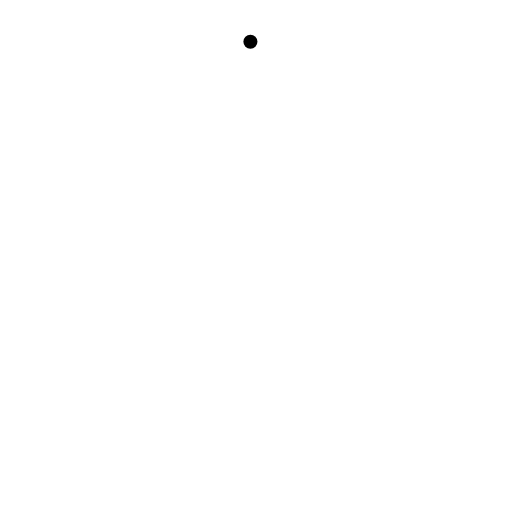
t = 0.00 s
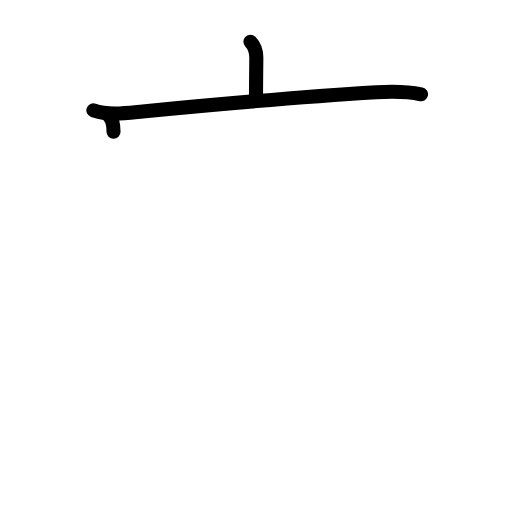
t = 2.40 s
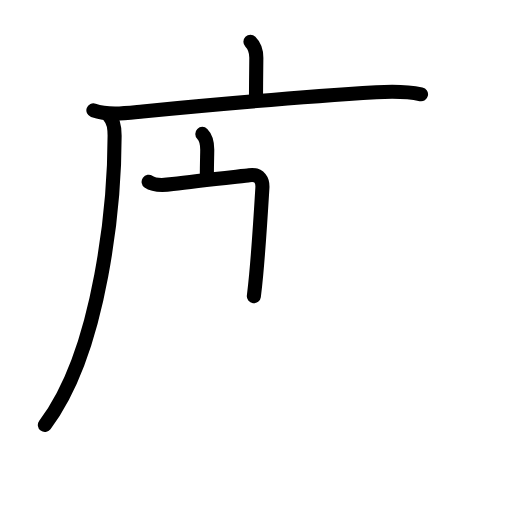
t = 4.80 s
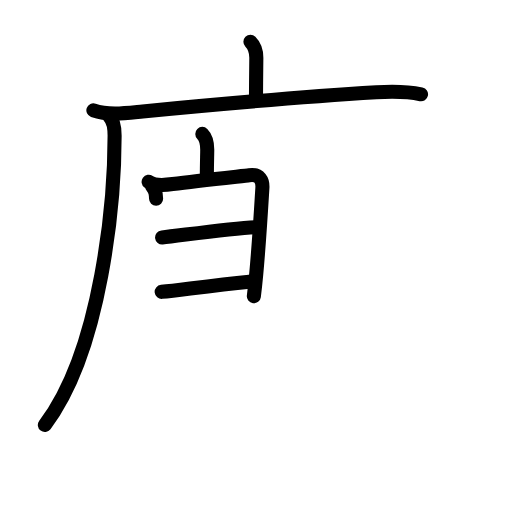
t = 7.20 s
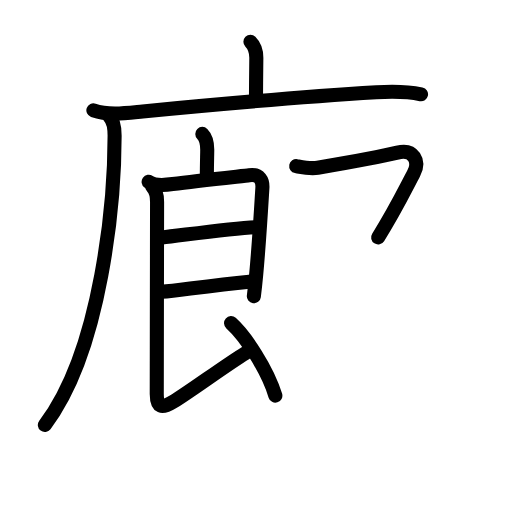
t = 9.60 s
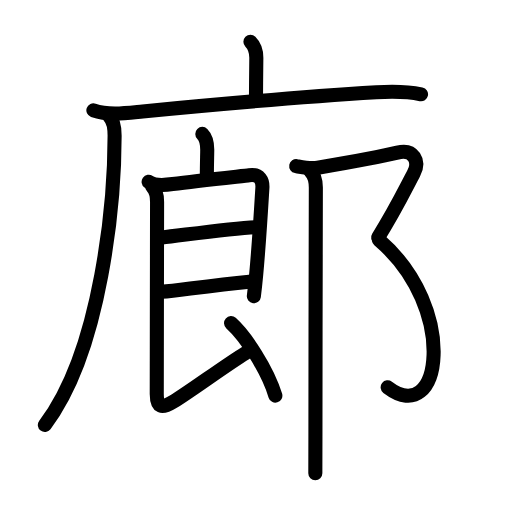
t = 12.00 s

The animated SVG that drew these frames (rendered in a browser with its animation timeline set to each time). Animation: 40 SMIL elements (animate=40); one cycle of 12.00 s.

<?xml version="1.0" encoding="UTF-8"?>
<!--
AniKanjiVG is licensed by CC-BY-SA Paul C. Sommerhoff (https://bitbucket.org/sommerhoff/anikanjivg).
AniKanjiVG uses KanjiVG which is licensed by CC-BY-SA Ulrich Apel (http://kanjivg.tagaini.net).
See also http://creativecommons.org/licenses/by-sa/3.0/
-->
<svg xmlns:kvg='http://kanjivg.tagaini.net' xmlns='http://www.w3.org/2000/svg' width='109' height='109' viewBox='0 0 109 109' style='fill:none;stroke:#000000;stroke-width:3;stroke-linecap:round;stroke-linejoin:round;' id="kvg:kanji_05eca"><g id="kvg:05eca" kvg:element="廊"><g id="kvg:05eca-g1" kvg:element="广" kvg:position="tare" kvg:radical="general"><path id="kvg:05eca-s1" kvg:type="㇑a" d="M53.31,8.88c1.03,1.03,1.26,1.99,1.26,3.4c0,1.71-0.07,5.46-0.07,8.21"><animate attributeName="d" begin="0.0s" dur="0.5s" from="M53.31,8.88C53.31,8.88,53.31,8.88,53.31,8.88" to="M53.31,8.88c1.03,1.03,1.26,1.99,1.26,3.4" />
<animate attributeName="d" begin="0.5s" dur="0.5s" from="M53.31,8.88c1.03,1.03,1.26,1.99,1.26,3.4c0,0,0,0,0,0,0" to="M53.31,8.88c1.03,1.03,1.26,1.99,1.26,3.4c0,1.71-0.07,5.46-0.07,8.21" />
</path>
<g id="kvg:05eca-g2" kvg:element="厂"><path id="kvg:05eca-s2" kvg:type="㇐" d="M19.88,23.48c3.23,1.15,7.17,0.56,10.49,0.24c15.26-1.47,34.91-3.19,49.76-4.09c3.19-0.19,6.36-0.23,9.5,0.44"><animate attributeName="d" begin="1.0s" dur="0.3333333333333333s" from="M19.88,23.48C19.88,23.48,19.88,23.48,19.88,23.48" to="M19.88,23.48c3.23,1.15,7.17,0.56,10.49,0.24" />
<animate attributeName="d" begin="1.3333333333333333s" dur="0.3333333333333333s" from="M19.88,23.48c3.23,1.15,7.17,0.56,10.49,0.24c0,0,0,0,0,0,0" to="M19.88,23.48c3.23,1.15,7.17,0.56,10.49,0.24c15.26-1.47,34.91-3.19,49.76-4.09" />
<animate attributeName="d" begin="1.6666666666666665s" dur="0.3333333333333333s" from="M19.88,23.48c3.23,1.15,7.17,0.56,10.49,0.24c15.26-1.47,34.91-3.19,49.76-4.09c0,0,0,0,0,0,0" to="M19.88,23.48c3.23,1.15,7.17,0.56,10.49,0.24c15.26-1.47,34.91-3.19,49.76-4.09c3.19-0.19,6.36-0.23,9.5,0.44" />
<animate attributeName="d" begin="0s" dur="1.0s" from="M-100,-100" to="M-100,-100" />
</path>
<path id="kvg:05eca-s3" kvg:type="㇒" d="M23.24,24.75c1,1,1.16,2.5,1.16,4.13c0,13.5-2.66,45.49-14.85,61.59"><animate attributeName="d" begin="2.0s" dur="0.5s" from="M23.24,24.75C23.24,24.75,23.24,24.75,23.24,24.75" to="M23.24,24.75c1,1,1.16,2.5,1.16,4.13" />
<animate attributeName="d" begin="2.5s" dur="0.5s" from="M23.24,24.75c1,1,1.16,2.5,1.16,4.13c0,0,0,0,0,0,0" to="M23.24,24.75c1,1,1.16,2.5,1.16,4.13c0,13.5-2.66,45.49-14.85,61.59" />
<animate attributeName="d" begin="0s" dur="2.0s" from="M-100,-100" to="M-100,-100" />
</path>
</g>
</g>
<g id="kvg:05eca-g3" kvg:element="郎" kvg:phon="郎"><g id="kvg:05eca-g4" kvg:element="良" kvg:partial="true" kvg:position="left"><path id="kvg:05eca-s4" kvg:type="㇑a" d="M43.07,28.51c0.9,0.9,1.05,1.86,1.05,3.35c0,0.95-0.08,3.11-0.08,5.44"><animate attributeName="d" begin="3.0s" dur="0.5s" from="M43.07,28.51C43.07,28.51,43.07,28.51,43.07,28.51" to="M43.07,28.51c0.9,0.9,1.05,1.86,1.05,3.35" />
<animate attributeName="d" begin="3.5s" dur="0.5s" from="M43.07,28.51c0.9,0.9,1.05,1.86,1.05,3.35c0,0,0,0,0,0,0" to="M43.07,28.51c0.9,0.9,1.05,1.86,1.05,3.35c0,0.95-0.08,3.11-0.08,5.44" />
<animate attributeName="d" begin="0s" dur="3.0s" from="M-100,-100" to="M-100,-100" />
</path>
<g id="kvg:05eca-g5" kvg:element="艮" kvg:partial="true"><path id="kvg:05eca-s5" kvg:type="㇕" d="M31.64,38.7c1.11,0.8,2.94,0.79,5.13,0.49c5.49-0.74,15.29-1.74,16.27-1.87c2.33-0.32,2.91,1.18,2.82,2.67c-0.3,4.97-0.76,12.46-1.33,18.55c-0.15,1.64-0.32,3.17-0.49,4.53"><animate attributeName="d" begin="4.0s" dur="0.2s" from="M31.64,38.7C31.64,38.7,31.64,38.7,31.64,38.7" to="M31.64,38.7c1.11,0.8,2.94,0.79,5.13,0.49" />
<animate attributeName="d" begin="4.2s" dur="0.2s" from="M31.64,38.7c1.11,0.8,2.94,0.79,5.13,0.49c0,0,0,0,0,0,0" to="M31.64,38.7c1.11,0.8,2.94,0.79,5.13,0.49c5.49-0.74,15.29-1.74,16.27-1.87" />
<animate attributeName="d" begin="4.4s" dur="0.2s" from="M31.64,38.7c1.11,0.8,2.94,0.79,5.13,0.49c5.49-0.74,15.29-1.74,16.27-1.87c0,0,0,0,0,0,0" to="M31.64,38.7c1.11,0.8,2.94,0.79,5.13,0.49c5.49-0.74,15.29-1.74,16.27-1.87c2.33-0.32,2.91,1.18,2.82,2.67" />
<animate attributeName="d" begin="4.6s" dur="0.2s" from="M31.64,38.7c1.11,0.8,2.94,0.79,5.13,0.49c5.49-0.74,15.29-1.74,16.27-1.87c2.33-0.32,2.91,1.18,2.82,2.67c0,0,0,0,0,0,0" to="M31.64,38.7c1.11,0.8,2.94,0.79,5.13,0.49c5.49-0.74,15.29-1.74,16.27-1.87c2.33-0.32,2.91,1.18,2.82,2.67c-0.3,4.97-0.76,12.46-1.33,18.55" />
<animate attributeName="d" begin="4.8s" dur="0.2s" from="M31.64,38.7c1.11,0.8,2.94,0.79,5.13,0.49c5.49-0.74,15.29-1.74,16.27-1.87c2.33-0.32,2.91,1.18,2.82,2.67c-0.3,4.97-0.76,12.46-1.33,18.55c0,0,0,0,0,0,0" to="M31.64,38.7c1.11,0.8,2.94,0.79,5.13,0.49c5.49-0.74,15.29-1.74,16.27-1.87c2.33-0.32,2.91,1.18,2.82,2.67c-0.3,4.97-0.76,12.46-1.33,18.55c-0.15,1.64-0.32,3.17-0.49,4.53" />
<animate attributeName="d" begin="0s" dur="4.0s" from="M-100,-100" to="M-100,-100" />
</path>
<path id="kvg:05eca-s6" kvg:type="㇐a" d="M34.51,50.56c3.85-0.4,14.06-1.91,19.9-2.19"><animate attributeName="d" begin="5.0s" dur="1.0s" from="M34.51,50.56C34.51,50.56,34.51,50.56,34.51,50.56" to="M34.51,50.56c3.85-0.4,14.06-1.91,19.9-2.19" />
<animate attributeName="d" begin="0s" dur="5.0s" from="M-100,-100" to="M-100,-100" />
</path>
<path id="kvg:05eca-s7" kvg:type="㇐a" d="M34.42,62.13c4.17-0.43,10.71-1.38,18.66-2.17"><animate attributeName="d" begin="6.0s" dur="1.0s" from="M34.42,62.13C34.42,62.13,34.42,62.13,34.42,62.13" to="M34.42,62.13c4.17-0.43,10.71-1.38,18.66-2.17" />
<animate attributeName="d" begin="0s" dur="6.0s" from="M-100,-100" to="M-100,-100" />
</path>
<path id="kvg:05eca-s8" kvg:type="㇙" d="M32.39,39.7c0.89,0.89,1.05,2.05,1.05,3.28c0,0.83-0.06,31.26-0.07,40.89c0,2.89,1.06,3.19,3.49,1.67c4.13-2.57,10.98-7.66,15.45-10.41"><animate attributeName="d" begin="7.0s" dur="0.25s" from="M32.39,39.7C32.39,39.7,32.39,39.7,32.39,39.7" to="M32.39,39.7c0.89,0.89,1.05,2.05,1.05,3.28" />
<animate attributeName="d" begin="7.25s" dur="0.25s" from="M32.39,39.7c0.89,0.89,1.05,2.05,1.05,3.28c0,0,0,0,0,0,0" to="M32.39,39.7c0.89,0.89,1.05,2.05,1.05,3.28c0,0.83-0.06,31.26-0.07,40.89" />
<animate attributeName="d" begin="7.5s" dur="0.25s" from="M32.39,39.7c0.89,0.89,1.05,2.05,1.05,3.28c0,0.83-0.06,31.26-0.07,40.89c0,0,0,0,0,0,0" to="M32.39,39.7c0.89,0.89,1.05,2.05,1.05,3.28c0,0.83-0.06,31.26-0.07,40.89c0,2.89,1.06,3.19,3.49,1.67" />
<animate attributeName="d" begin="7.75s" dur="0.25s" from="M32.39,39.7c0.89,0.89,1.05,2.05,1.05,3.28c0,0.83-0.06,31.26-0.07,40.89c0,2.89,1.06,3.19,3.49,1.67c0,0,0,0,0,0,0" to="M32.39,39.7c0.89,0.89,1.05,2.05,1.05,3.28c0,0.83-0.06,31.26-0.07,40.89c0,2.89,1.06,3.19,3.49,1.67c4.13-2.57,10.98-7.66,15.45-10.41" />
<animate attributeName="d" begin="0s" dur="7.0s" from="M-100,-100" to="M-100,-100" />
</path>
<path id="kvg:05eca-s9" kvg:type="㇔" d="M49.19,68.79c3,2.67,7.71,9.79,9.43,15.43"><animate attributeName="d" begin="8.0s" dur="1.0s" from="M49.19,68.79C49.19,68.79,49.19,68.79,49.19,68.79" to="M49.19,68.79c3,2.67,7.71,9.79,9.43,15.43" />
<animate attributeName="d" begin="0s" dur="8.0s" from="M-100,-100" to="M-100,-100" />
</path>
</g>
</g>
<g id="kvg:05eca-g6" kvg:element="⻏" kvg:variant="true" kvg:original="邑" kvg:position="right"><path id="kvg:05eca-s10" kvg:type="㇇" d="M63.06,35.37c1.53,0.28,3.02,0.61,4.58,0.34c7.11-1.21,12.86-2.21,16.95-3.21c3.53-0.87,4.83,1.84,3.49,4.4C86.12,40.62,84,45,80.5,50.54"><animate attributeName="d" begin="9.0s" dur="0.25s" from="M63.06,35.37C63.06,35.37,63.06,35.37,63.06,35.37" to="M63.06,35.37c1.53,0.28,3.02,0.61,4.58,0.34" />
<animate attributeName="d" begin="9.25s" dur="0.25s" from="M63.06,35.37c1.53,0.28,3.02,0.61,4.58,0.34c0,0,0,0,0,0,0" to="M63.06,35.37c1.53,0.28,3.02,0.61,4.58,0.34c7.11-1.21,12.86-2.21,16.95-3.21" />
<animate attributeName="d" begin="9.5s" dur="0.25s" from="M63.06,35.37c1.53,0.28,3.02,0.61,4.58,0.34c7.11-1.21,12.86-2.21,16.95-3.21c0,0,0,0,0,0,0" to="M63.06,35.37c1.53,0.28,3.02,0.61,4.58,0.34c7.11-1.21,12.86-2.21,16.95-3.21c3.53-0.87,4.83,1.84,3.49,4.4" />
<animate attributeName="d" begin="9.75s" dur="0.25s" from="M63.06,35.37c1.53,0.28,3.02,0.61,4.58,0.34c7.11-1.21,12.86-2.21,16.95-3.21c3.53-0.87,4.83,1.84,3.49,4.4c0,0,0,0,0,0,0" to="M63.06,35.37c1.53,0.28,3.02,0.61,4.58,0.34c7.11-1.21,12.86-2.21,16.95-3.21c3.53-0.87,4.83,1.84,3.49,4.4C86.12,40.62,84,45,80.5,50.54" />
<animate attributeName="d" begin="0s" dur="9.0s" from="M-100,-100" to="M-100,-100" />
</path>
<path id="kvg:05eca-s11" kvg:type="㇕va" d="M80.67,51.06C97.75,65.75,94,91.25,82.53,82.45"><animate attributeName="d" begin="10.0s" dur="1.0s" from="M80.67,51.06C80.67,51.06,80.67,51.06,80.67,51.06" to="M80.67,51.06C97.75,65.75,94,91.25,82.53,82.45" />
<animate attributeName="d" begin="0s" dur="10.0s" from="M-100,-100" to="M-100,-100" />
</path>
<path id="kvg:05eca-s12" kvg:type="㇑" d="M66.09,36.45c0.92,0.92,1.15,2.05,1.15,3.48c0,0.71-0.09,36.82-0.09,53.07c0,3.53-0.02,5.75-0.02,7.75"><animate attributeName="d" begin="11.0s" dur="0.3333333333333333s" from="M66.09,36.45C66.09,36.45,66.09,36.45,66.09,36.45" to="M66.09,36.45c0.92,0.92,1.15,2.05,1.15,3.48" />
<animate attributeName="d" begin="11.333333333333334s" dur="0.3333333333333333s" from="M66.09,36.45c0.92,0.92,1.15,2.05,1.15,3.48c0,0,0,0,0,0,0" to="M66.09,36.45c0.92,0.92,1.15,2.05,1.15,3.48c0,0.71-0.09,36.82-0.09,53.07" />
<animate attributeName="d" begin="11.666666666666666s" dur="0.3333333333333333s" from="M66.09,36.45c0.92,0.92,1.15,2.05,1.15,3.48c0,0.71-0.09,36.82-0.09,53.07c0,0,0,0,0,0,0" to="M66.09,36.45c0.92,0.92,1.15,2.05,1.15,3.48c0,0.71-0.09,36.82-0.09,53.07c0,3.53-0.02,5.75-0.02,7.75" />
<animate attributeName="d" begin="0s" dur="11.0s" from="M-100,-100" to="M-100,-100" />
</path>
</g>
</g>
</g>
</svg>
